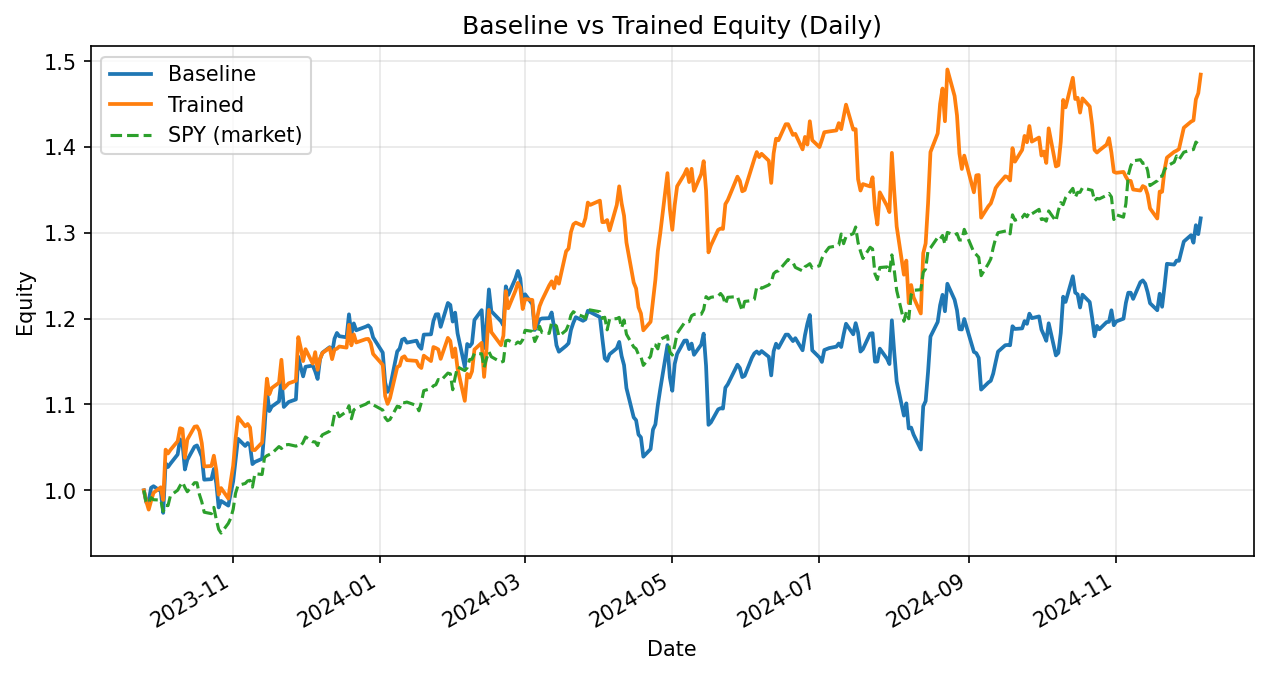

Data behind this chart, as committed beside it:
date, daily_return_x, equity_baseline, daily_return_y, equity_trained
2023-09-25, 0.0, 1.0, 0.0, 1.0
2023-09-26, -0.01417, 0.9858, -0.01302, 0.987
2023-09-27, 0.001678, 0.9875, -0.009603, 0.9775
2023-09-28, 0.01566, 1.003, 0.0106, 0.9879
2023-09-29, 0.001814, 1.005, 0.00944, 0.9972
2023-10-02, -0.00582, 0.9989, 0.006373, 1.004
2023-10-03, -0.02521, 0.9737, -0.01478, 0.9887
2023-10-04, 0.05934, 1.032, 0.05934, 1.047
2023-10-05, -0.00425, 1.027, -0.00425, 1.043
2023-10-06, 0.003808, 1.031, 0.003983, 1.047
2023-10-09, 0.01041, 1.042, 0.009601, 1.057
2023-10-10, 0.01689, 1.059, 0.01443, 1.072
2023-10-11, -0.004631, 1.054, -0.0009713, 1.071
2023-10-12, -0.02866, 1.024, -0.03129, 1.038
2023-10-13, 0.01096, 1.035, 0.02052, 1.059
2023-10-16, 0.01492, 1.051, 0.01413, 1.074
2023-10-17, 0.0013, 1.052, 0.0005159, 1.075
2023-10-18, -0.005731, 1.046, -0.005044, 1.069
2023-10-19, -0.006737, 1.039, -0.01338, 1.055
2023-10-20, -0.0258, 1.012, -0.02572, 1.028
2023-10-23, 0.0005593, 1.013, 0.0005603, 1.028
2023-10-24, 0.01174, 1.025, 0.01167, 1.04
2023-10-25, -0.01621, 1.008, -0.01619, 1.024
2023-10-26, -0.02798, 0.98, -0.02795, 0.9949
2023-10-27, 0.007727, 0.9876, 0.007729, 1.003
2023-10-30, -0.005532, 0.9821, -0.01222, 0.9903
2023-10-31, 0.01489, 0.9968, 0.02038, 1.011
2023-11-01, 0.01364, 1.01, 0.01777, 1.028
2023-11-02, 0.02456, 1.035, 0.03052, 1.06
2023-11-03, 0.024, 1.06, 0.02399, 1.085
2023-11-06, -0.007825, 1.052, -0.009885, 1.075
2023-11-07, 0.003272, 1.055, 0.00255, 1.077
2023-11-08, -0.002799, 1.052, -0.003905, 1.073
2023-11-09, -0.02056, 1.031, -0.02432, 1.047
2023-11-10, 0.00237, 1.033, -0.0001141, 1.047
2023-11-13, 0.003624, 1.037, 0.008302, 1.056
2023-11-14, 0.03407, 1.072, 0.03769, 1.095
2023-11-15, 0.0409, 1.116, 0.03171, 1.13
2023-11-16, -0.02114, 1.092, -0.01612, 1.112
2023-11-17, 0.004801, 1.098, 0.006548, 1.119
2023-11-20, 0.005548, 1.104, 0.005548, 1.125
2023-11-21, 0.02377, 1.13, 0.02377, 1.152
2023-11-22, -0.02898, 1.097, -0.02898, 1.119
2023-11-24, 0.005294, 1.103, 0.005294, 1.125
2023-11-27, 0.002676, 1.106, 0.002676, 1.128
2023-11-28, 0.04507, 1.156, 0.04507, 1.178
2023-11-29, -0.01046, 1.144, -0.01046, 1.166
2023-11-30, -0.009502, 1.133, -0.01336, 1.151
2023-12-01, 0.009892, 1.144, 0.01207, 1.164
2023-12-04, 0.0012, 1.145, -0.01449, 1.148
2023-12-05, -0.005877, 1.139, 0.01168, 1.161
2023-12-06, -0.007806, 1.13, -0.01776, 1.14
2023-12-07, 0.02052, 1.153, 0.01122, 1.153
2023-12-08, 0.006499, 1.16, 0.005913, 1.16
2023-12-11, 0.005471, 1.167, 0.005283, 1.166
2023-12-12, -0.006024, 1.16, -0.01138, 1.153
2023-12-13, 0.0146, 1.177, 0.009625, 1.164
2023-12-14, 0.005717, 1.183, 0.000992, 1.165
2023-12-15, -0.003227, 1.18, 0.00212, 1.168
2023-12-18, -0.001087, 1.178, -0.001087, 1.166
... 244 more rows
